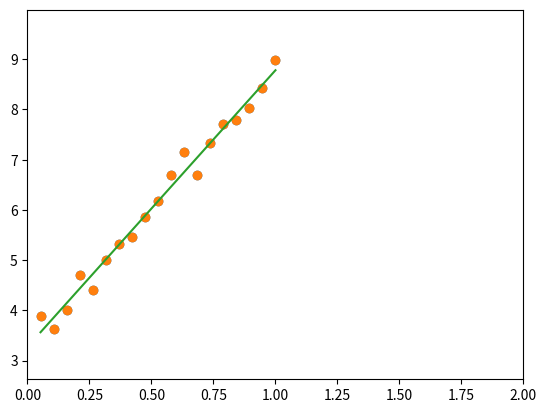

This chart was generated by the following Python code:
import numpy as np
import matplotlib.pyplot as plt
# Use list comprehension to generate 20 equidistant points
x=np.array([ i for i in range (1,20)])
# scale the x points
x=x/np.max(x)
# choose arbitrary slope and intercept
a,b=5.0,3.0
# generate y from x using a straight line, with some random noise
# use a slope of a (i.e. beta1) and intercept  of b (i.e. beta0)
y=np.array([a*z+np.random.uniform()+b for z in x])

plt.plot(x,y,'o')
plt.xlim([0,1.1])
plt.ylim([np.min(y)-1,np.max(y)+1])
plt.show()


# stack an array of 1's and x on top of each other to create PHI
PHI=np.vstack((np.ones(x.shape[0]),x))
# PHI transpose
PHI_T=PHI.T
# Compute product of PHI with PHI transpose
r=np.matmul(PHI,PHI_T)
# Compute the inverse
rinv=np.linalg.inv(r)
beta=np.matmul(rinv,np.matmul(PHI,y))

print(beta)
# generate a straight line using the optimal slope and intercept
closed_form=[beta[0]+beta[1]*x for x in x]

import matplotlib.pyplot as plt
#fig,ax=plt.subplots()
plt.plot(x,y,'o')
plt.plot(x,closed_form)
plt.xlim([0,np.max(x)+1])
plt.ylim([np.min(y)-1,np.max(y)+1])
plt.show()

beta=np.random.uniform(size=(2))
path=[]
def gradient(beta):
    a=-2*np.matmul(PHI,y)
    b=2*np.matmul(PHI,np.matmul(PHI_T,beta))
    return a+b


rate=0.01
for i in range(300):
    db=gradient(beta)
    beta=beta-rate*db
    if(i%10==0):
        path.append(beta)
print(beta)


def line(p,x):
    return [p[0]+p[1]*x for x in x]

def animate(i):
    #print("i is {}".format(i))
    ax.clear()
    ax.plot(x,y,'o')
    ax.plot(x,closed_form,'--',color='blue')
    ax.plot(x,line(path[i],x),color='red')
    ax.set_xlim([0,np.max(x)])
    ax.set_ylim([0,np.max(y)])


%matplotlib notebook
from matplotlib.animation import FuncAnimation
fig,ax=plt.subplots()
an=FuncAnimation(fig, animate, frames=20, interval=500, repeat=False)
plt.show()